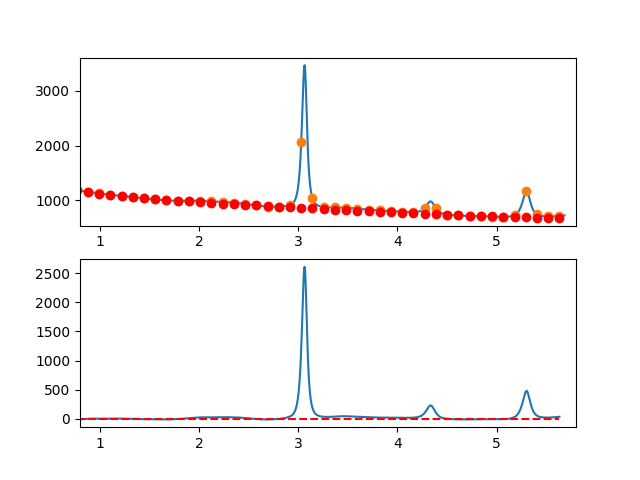

Data behind this chart, as committed beside it:
7.660095065371018697e-01, -6.148685805427476225e+00
7.716692588143090337e-01, -6.666416001153493198e+00
7.773290110915161977e-01, -5.970431031708812952e+00
7.829887633687233617e-01, -5.290382750284834401e+00
7.886485156459305257e-01, -3.005923010071455792e+00
7.943082679231376897e-01, -3.446703664258848221e+00
7.999680202003448537e-01, -3.572376566037291923e+00
8.056277724775520177e-01, -7.022593568597130798e+00
8.112875247547591817e-01, -4.717006525128454086e+00
8.169472770319663457e-01, -4.725267288822124101e+00
8.226070293091735097e-01, -2.837027712867666196e+00
8.282667815863807848e-01, -1.341939650455515221e+00
8.339265338635878377e-01, -6.696549547764334420e-01
8.395862861407951128e-01, -1.419825479019436898e+00
8.452460384180022768e-01, -7.921030763761791604e-01
8.509057906952094408e-01, -4.561396000365220971e-01
8.565655429724164938e-01, -1.591586903190091107e+00
8.622252952496237688e-01, -1.780968390278303559e-01
8.678850475268309328e-01, -1.005321260739492573e+00
8.735447998040380968e-01, 2.407087978484469204e+00
8.792045520812451498e-01, 3.789479025453147187e+00
8.848643043584524248e-01, 4.092200026977934613e+00
8.905240566356595888e-01, 3.555599129866777730e+00
8.961838089128667528e-01, 3.210024480930314894e+00
9.018435611900738058e-01, 3.305824226978074876e+00
9.075033134672810808e-01, 4.973346514820377706e+00
9.131630657444882448e-01, 6.012939491265797187e+00
9.188228180216954089e-01, 5.494951303125390041e+00
9.244825702989024618e-01, 5.189730097207984727e+00
9.301423225761097369e-01, 5.357624020323555669e+00
9.358020748533169009e-01, 6.428981219282377424e+00
9.414618271305239539e-01, 6.374149840893096552e+00
9.471215794077312289e-01, 4.393478031966424169e+00
9.527813316849383929e-01, 4.287313939311843569e+00
9.584410839621455569e-01, 6.556005709738883525e+00
9.641008362393528319e-01, 5.649901490057800402e+00
9.697605885165598849e-01, 4.799349427077459040e+00
9.754203407937670489e-01, 2.974697667608552365e+00
9.810800930709743239e-01, 3.896294358460409057e+00
9.867398453481812659e-01, 4.204487646442657933e+00
9.923995976253885409e-01, 5.509625678364727719e+00
9.980593499025957049e-01, 5.472028672481883405e+00
1.003719102179802869e+00, 6.611905132826450426e+00
1.009378854457010144e+00, 6.699435634875726464e+00
1.015038606734217197e+00, 6.044800754107200191e+00
1.020698359011424472e+00, 5.548181065998051054e+00
1.026358111288631525e+00, 6.569757146025494876e+00
1.032017863565838578e+00, 5.399709569667720643e+00
1.037677615843045853e+00, 3.808218912401116540e+00
1.043337368120253128e+00, 3.995465749703953406e+00
1.048997120397460181e+00, 6.111630657052955939e+00
1.054656872674667456e+00, 6.496894209925812902e+00
1.060316624951874509e+00, 6.671436983799594600e+00
1.065976377229081784e+00, 6.105439554152326309e+00
1.071636129506288837e+00, 5.789082496460878247e+00
1.077295881783495890e+00, 4.742546386202548092e+00
1.082955634060703165e+00, 4.346011798854988228e+00
1.088615386337910440e+00, 5.509659309895369006e+00
1.094275138615117493e+00, 6.233669494801233668e+00
1.099934890892324768e+00, 6.178222929049979939e+00
1.105594643169532043e+00, 6.413500188118632650e+00
... 809 more rows
